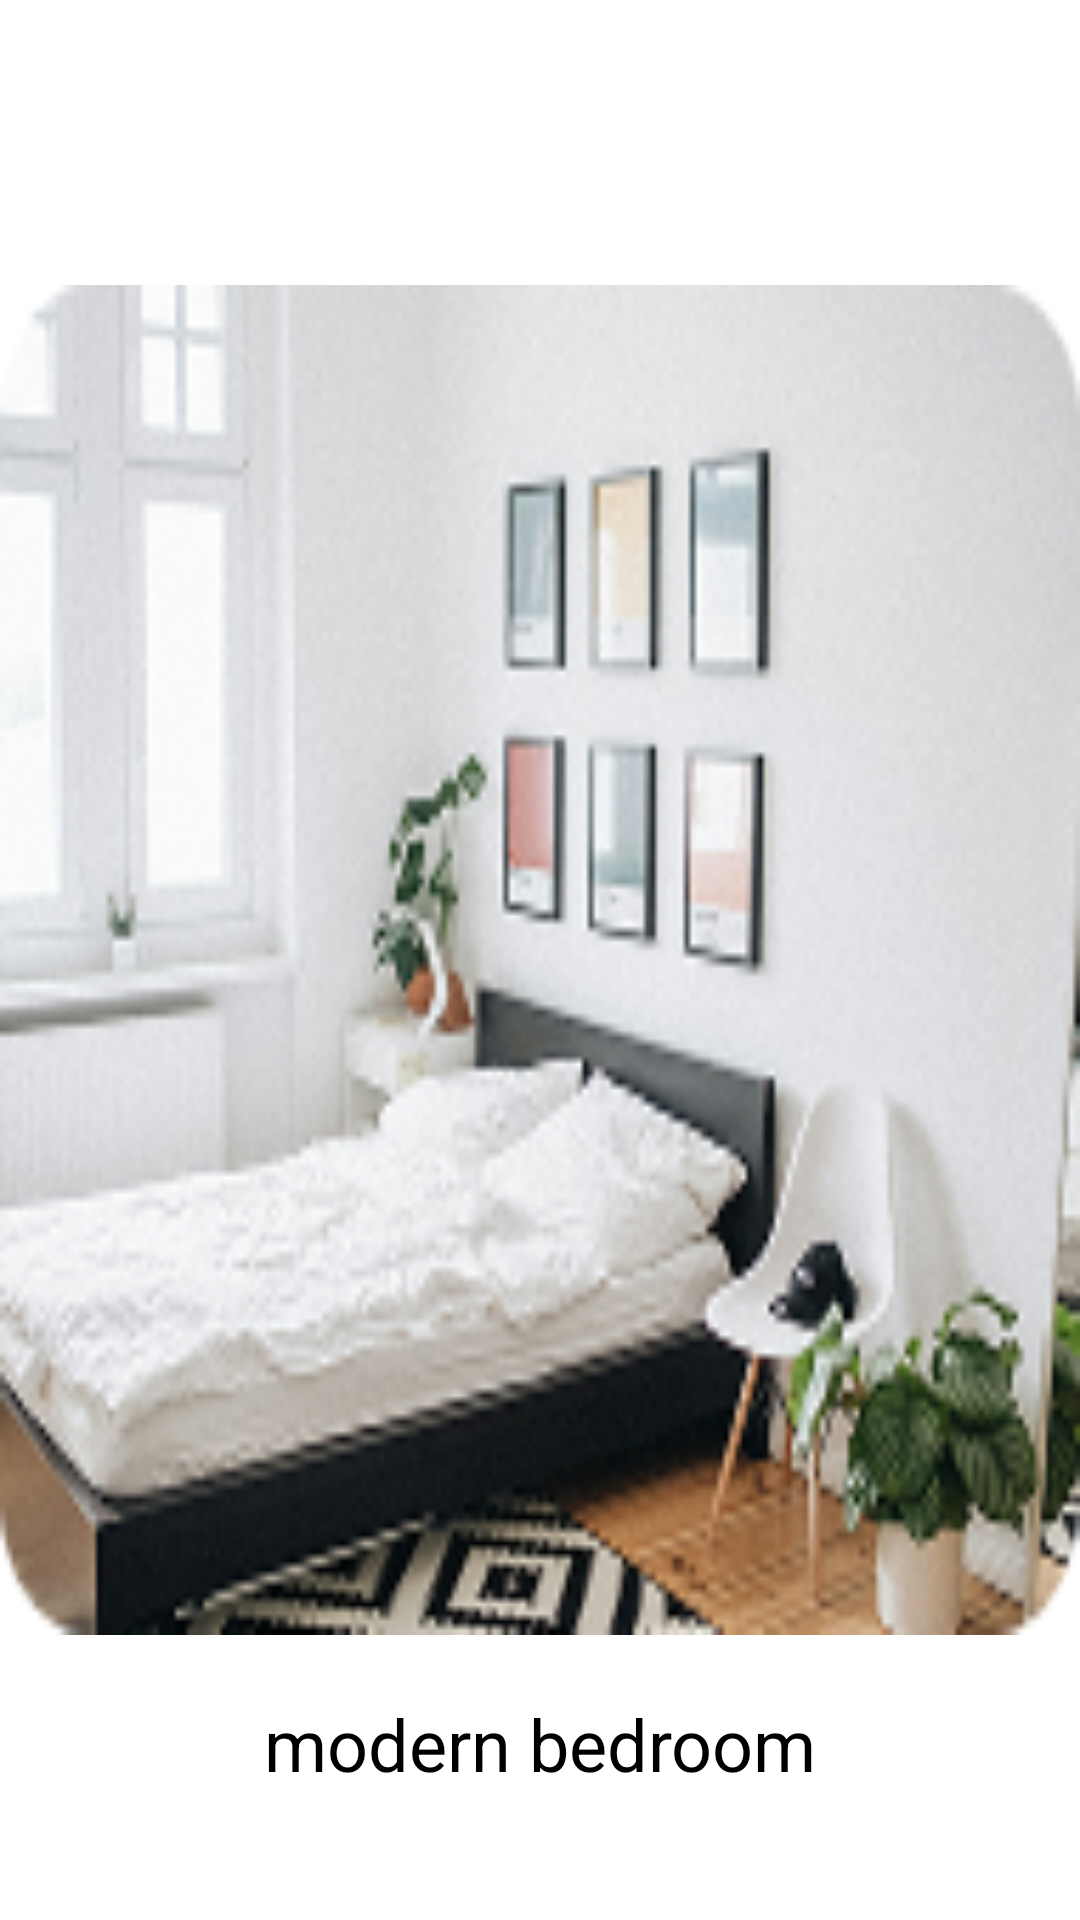

Reconstruct the res/layout file that produces this screen, plus the resources it refers to.
<!-- AndroidManifest.xml: application theme Theme.Diaa -->
<!-- res/layout/activity_main15.xml -->
<?xml version="1.0" encoding="utf-8"?>
<androidx.constraintlayout.widget.ConstraintLayout xmlns:android="http://schemas.android.com/apk/res/android"
    xmlns:app="http://schemas.android.com/apk/res-auto"
    xmlns:tools="http://schemas.android.com/tools"
    android:id="@+id/main"
    android:layout_width="match_parent"
    android:layout_height="match_parent"
    tools:context=".MainActivity15">

    <ImageView
        android:id="@+id/imageView19"
        android:layout_width="match_parent"
        android:layout_height="450dp"
        android:scaleType="fitXY"
        android:src="@drawable/home"
        app:layout_constraintBottom_toBottomOf="parent"
        app:layout_constraintTop_toTopOf="parent" />

    <TextView
        android:layout_width="wrap_content"
        android:layout_height="wrap_content"
        android:text="@string/modern"
        android:textSize="24dp"
        android:layout_marginTop="20dp"
        android:textColor="@color/black"
        app:layout_constraintEnd_toEndOf="parent"
        app:layout_constraintStart_toStartOf="parent"
        app:layout_constraintTop_toBottomOf="@+id/imageView19" />
</androidx.constraintlayout.widget.ConstraintLayout>
<!-- resources referenced by this layout -->
<resources>
  <color name="black">#FF000000</color>
  <!-- drawable home: png bitmap (drawable, 52915 bytes) -->
  <string name="modern">modern bedroom</string>
  <style name="Theme.Diaa" parent="Theme.MaterialComponents.DayNight.NoActionBar">
  
      
          <item name="colorPrimary">@color/purple_500</item>
          <item name="colorPrimaryVariant">@color/purple_700</item>
          <item name="colorOnPrimary">@color/white</item>
          
          <item name="colorSecondary">@color/teal_200</item>
          <item name="colorSecondaryVariant">@color/teal_700</item>
          <item name="colorOnSecondary">@color/black</item>
          
          <item name="android:statusBarColor">?attr/colorPrimaryVariant</item>
          
      </style>
  <color name="purple_500">#FF6200EE</color>
  <color name="purple_700">#FF3700B3</color>
  <color name="white">#FFFFFFFF</color>
  <color name="teal_200">#FF03DAC5</color>
  <color name="teal_700">#FF018786</color>
</resources>
